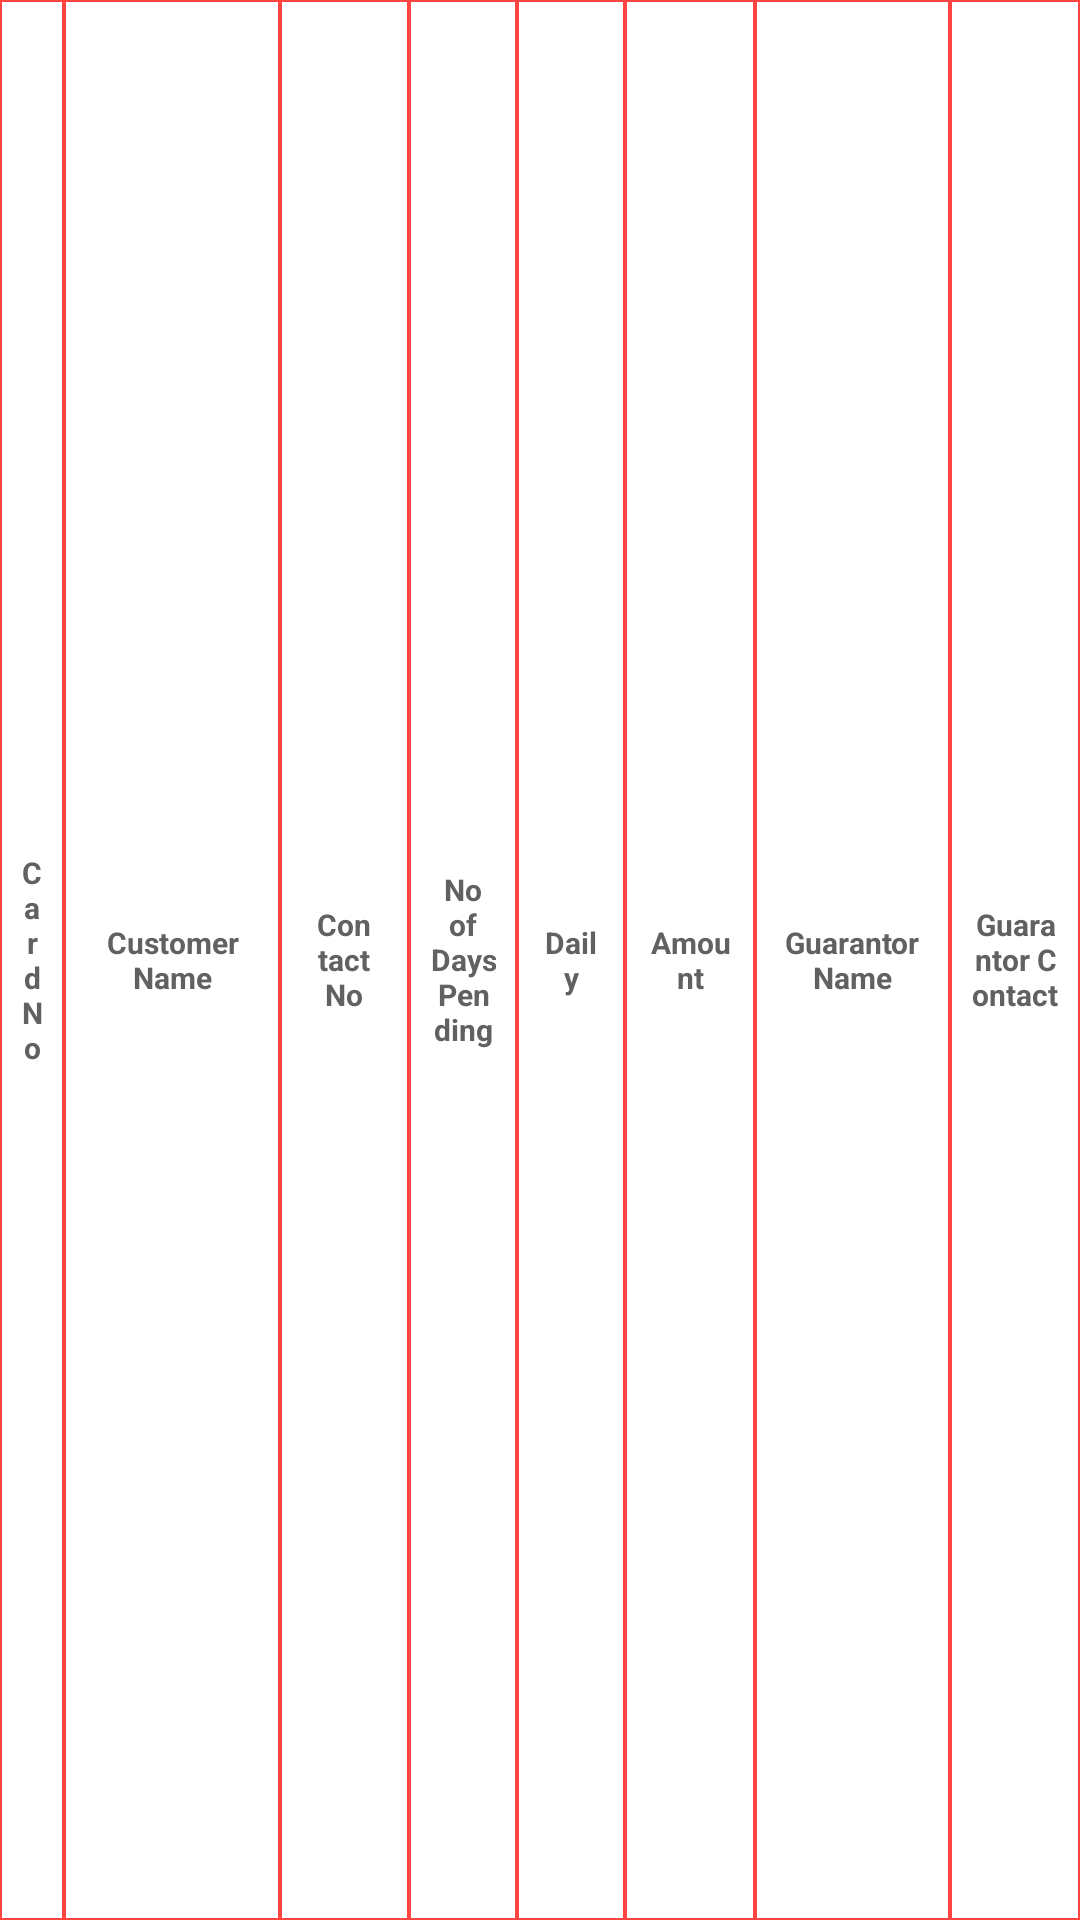

Android layout source for this screen:
<!-- AndroidManifest.xml: application theme AppTheme -->
<!-- res/layout/two_and_fifty_days_report_adapter_row.xml -->
<?xml version="1.0" encoding="utf-8"?>
<LinearLayout xmlns:android="http://schemas.android.com/apk/res/android"
    android:layout_width="match_parent"
    android:layout_height="@dimen/DP_200"
    android:orientation="horizontal"
    android:weightSum="100">


    <TextView
        android:layout_width="0dp"
        android:layout_height="fill_parent"
        android:layout_weight="6"
        android:text="CardNo"
        android:id="@+id/CardNo_value_txt"
        android:textSize="@dimen/DP_10"
        android:gravity="center"
        android:textStyle="bold"
        android:textColor="#616161"
        android:background="@drawable/cell_shape_for_data" />

    <TextView
        android:id="@+id/CustomerName_value_txt"
        android:layout_width="0dp"
        android:layout_height="fill_parent"
        android:layout_weight="20"
        android:text="Customer Name"
        android:gravity="center"
        android:textStyle="bold"
        android:textSize="@dimen/DP_10"
        android:textColor="#616161"
        android:background="@drawable/cell_shape_for_data" />

    <TextView
        android:id="@+id/ContactNo_value_txt"
        android:layout_width="0dp"
        android:layout_height="fill_parent"
        android:layout_weight="12"
        android:text="Contact No"
        android:textSize="@dimen/DP_10"
        android:textColor="#616161"
        android:textStyle="bold"
        android:gravity="center"
        android:background="@drawable/cell_shape_for_data" />

    <TextView
        android:id="@+id/NoofDaysPending_value_txt"
        android:layout_width="0dp"
        android:layout_height="fill_parent"
        android:layout_weight="10"
        android:text="No of Days Pending"
        android:textSize="@dimen/DP_10"
        android:textColor="#616161"
        android:textStyle="bold"
        android:gravity="center"
        android:background="@drawable/cell_shape_for_data" />

    <TextView
        android:id="@+id/Daily_value_txt"
        android:layout_width="0dp"
        android:layout_height="fill_parent"
        android:layout_weight="10"
        android:text="Daily"
        android:textSize="@dimen/DP_10"
        android:textColor="#616161"
        android:textStyle="bold"
        android:gravity="center"
        android:background="@drawable/cell_shape_for_data" />

    <TextView
        android:id="@+id/Amount_value_txt"
        android:layout_width="0dp"
        android:layout_height="fill_parent"
        android:layout_weight="12"
        android:text="Amount"
        android:textSize="@dimen/DP_10"
        android:textColor="#616161"
        android:textStyle="bold"
        android:gravity="center"
        android:background="@drawable/cell_shape_for_data" />

    <TextView
        android:id="@+id/GuarantorName_value_txt"
        android:layout_width="0dp"
        android:layout_height="fill_parent"
        android:layout_weight="18"
        android:text="Guarantor Name"
        android:textSize="@dimen/DP_10"
        android:textColor="#616161"
        android:textStyle="bold"
        android:gravity="center"
        android:background="@drawable/cell_shape_for_data" />

    <TextView
        android:id="@+id/Guarantor_Contact_value_txt"
        android:layout_width="0dp"
        android:layout_height="fill_parent"
        android:layout_weight="12"
        android:text="Guarantor Contact"
        android:textSize="@dimen/DP_10"
        android:textColor="#616161"
        android:textStyle="bold"
        android:gravity="center"
        android:background="@drawable/cell_shape_for_data" />

</LinearLayout>
<!-- resources referenced by this layout -->
<resources>
  <dimen name="DP_10">15dp</dimen>
  <dimen name="DP_200">300dp</dimen>
  <!-- drawable cell_shape_for_data (drawable) -->
  <shape xmlns:android="http://schemas.android.com/apk/res/android">
      <stroke
          android:width="0.5dp"
          android:color="@color/holo_red" />
      <padding
          android:left="7dp"
          android:top="7dp"
          android:right="7dp"
          android:bottom="7dp" />
      <corners android:radius="0dp" />
      <solid android:color="#ffffff" />
  </shape>
  <style name="AppTheme" parent="Theme.AppCompat.Light.DarkActionBar">
          
          <item name="colorPrimary">@color/holo_red</item>
          <item name="colorPrimaryDark">@color/holo_red</item>
          <item name="colorAccent">#393939</item>
          <item name="windowNoTitle">true</item>
          <item name="windowActionBar">false</item>
          <item name="colorControlNormal">#ffff</item>
      </style>
  <color name="holo_red">#ffff4444</color>
</resources>
